Dataset: Brain-Tumor-Classification-Using-ResNet (GitHub, Achuthankrishna/Brain-Tumor-Classification-Using-ResNet). Classes: glioma tumor, meningioma tumor, no tumor, pituitary tumor.

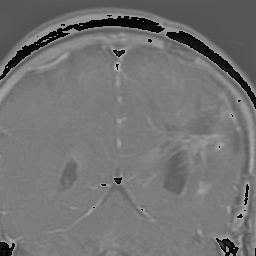
Label: glioma tumor

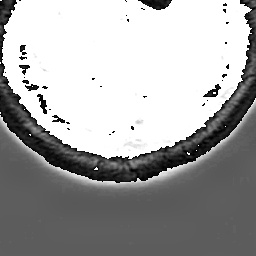
Label: meningioma tumor

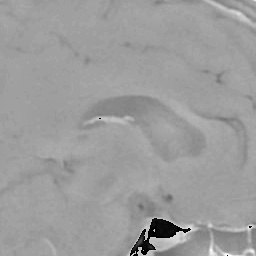
Label: pituitary tumor

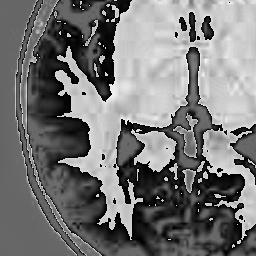
Label: no tumor

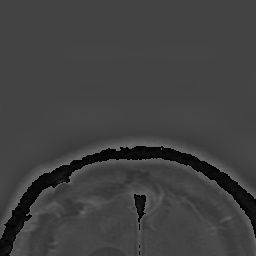
Label: glioma tumor

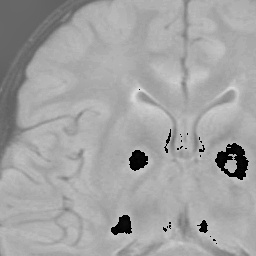
Label: no tumor
